Run: headless pygame with SDL's dummy video driver; simulated clock (each Clock.tick advances the game by its frame time, no real sleeping); random seed 0; keys injected as events and as key.get_pressed() state; no mouse input.
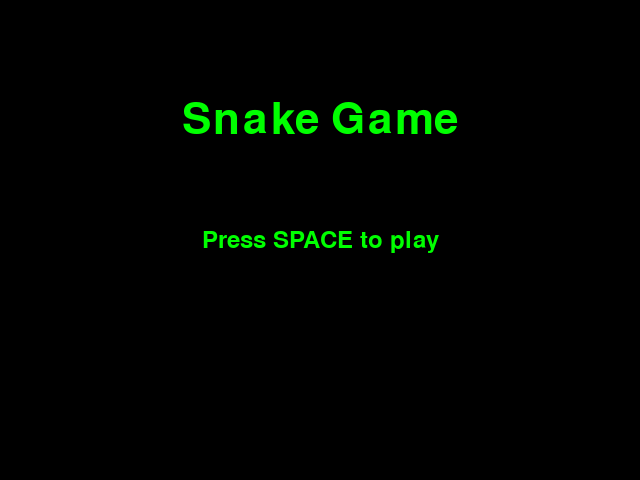
Frame 1 of 4 · flips 1–60 · no input
Frame 2 of 4 · flips 61–180 · tapped SPACE, RETURN · held RIGHT (→), D · screen unchanged from frame 1, image omitted
Frame 3 of 4 · flips 181–300 · held DOWN (↓), S · screen unchanged from frame 2, image omitted
Frame 4 of 4 · flips 301–420 · held LEFT (←), A, UP (↑), W · screen unchanged from frame 3, image omitted

The pygame program that drew these frames:

import pygame
import random

# Initialize pygame
pygame.init()

# Set up display
WIDTH, HEIGHT = 640, 480
screen = pygame.display.set_mode((WIDTH, HEIGHT))
pygame.display.set_caption("Snake Game")

# Colors
BLACK = (0, 0, 0)
GREEN = (0, 255, 0)
RED = (255, 0, 0)

# Snake initial position and properties
snake_pos = [WIDTH // 2, HEIGHT // 2]
snake_body = [[WIDTH // 2, HEIGHT // 2], [WIDTH // 2 - 10, HEIGHT // 2], [WIDTH // 2 - 20, HEIGHT // 2]]
snake_dir = "RIGHT"

# Food position and properties
food_pos = [random.randrange(1, (WIDTH//10)) * 10, random.randrange(1, (HEIGHT//10)) * 10]
food_spawn = True

# Score and strikes
score = 0
strikes = 3
font = pygame.font.Font(None, 36)

# Startup screen
def show_startup_screen():
    global snake_pos, snake_body, snake_dir, food_pos, food_spawn, score, strikes
    startup = True
    while startup:
        for event in pygame.event.get():
            if event.type == pygame.QUIT:
                pygame.quit()
                quit()
            if event.type == pygame.KEYDOWN:
                if event.key == pygame.K_SPACE:
                    startup = False
                if event.key == pygame.K_ESCAPE:
                    pygame.quit()
                    quit()

        screen.fill(BLACK)
        title_font = pygame.font.Font(None, 64)
        title = title_font.render("Snake Game", True, GREEN)
        title_rect = title.get_rect(center=(WIDTH/2, HEIGHT/4))
        screen.blit(title, title_rect)

        play_font = pygame.font.Font(None, 36)
        play_text = play_font.render("Press SPACE to play", True, GREEN)
        play_rect = play_text.get_rect(center=(WIDTH/2, HEIGHT/2))
        screen.blit(play_text, play_rect)

        pygame.display.flip()
        clock.tick(15)

# Main game loop
clock = pygame.time.Clock()
show_startup_screen()
game_over = False
while not game_over:
    for event in pygame.event.get():
        if event.type == pygame.QUIT:
            game_over = True
        elif event.type == pygame.KEYDOWN:
            # Use an if-else structure to prevent immediate direction reversal
            if event.key == pygame.K_UP and snake_dir != "DOWN":
                snake_dir = "UP"
            elif event.key == pygame.K_DOWN and snake_dir != "UP":
                snake_dir = "DOWN"
            elif event.key == pygame.K_LEFT and snake_dir != "RIGHT":
                snake_dir = "LEFT"
            elif event.key == pygame.K_RIGHT and snake_dir != "LEFT":
                snake_dir = "RIGHT"

    # Correctly calculate the new position of the snake's head
    if snake_dir == "UP":
        snake_pos[1] -= 10  # Move up
    elif snake_dir == "DOWN":
        snake_pos[1] += 10  # Move down
    elif snake_dir == "LEFT":
        snake_pos[0] -= 10  # Move left
    elif snake_dir == "RIGHT":
        snake_pos[0] += 10  # Move right
    # Move the snake
    new_pos = [snake_pos[0] ,
               snake_pos[1]]

    # Check for food collision
    if new_pos[0] == food_pos[0] and new_pos[1] == food_pos[1]:
        score += 1
        food_spawn = False
    else:
        snake_body.pop(0)

    # Check for wall collision
    if new_pos[0] < 0 or new_pos[0] >= WIDTH or new_pos[1] < 0 or new_pos[1] >= HEIGHT:
        strikes -= 1
        if strikes == 0:
            game_over = True
        else:
            show_startup_screen()

    # Check for self-collision
    if new_pos in snake_body:
        strikes -= 1
        if strikes == 0:
            game_over = True
        else:
            show_startup_screen()

    # Update snake position and add new segment
    snake_pos = new_pos
    snake_body.append(list(snake_pos))

    # Spawn food if it's not already there
    if not food_spawn:
        food_pos = [random.randrange(1, (WIDTH//10)) * 10, random.randrange(1, (HEIGHT//10)) * 10]
        food_spawn = True

    # Clear screen
    screen.fill(BLACK)

    # Draw food
    pygame.draw.rect(screen, GREEN, (food_pos[0], food_pos[1], 10, 10))

    # Draw snake
    for pos in snake_body:
        pygame.draw.rect(screen, GREEN, (pos[0], pos[1], 10, 10))

    # Draw score and strikes
    score_text = font.render("Score: " + str(score), True, RED)
    strike_text = font.render("Strikes: " + str(strikes), True, RED)
    screen.blit(score_text, (10, 10))
    screen.blit(strike_text, (WIDTH - strike_text.get_width() - 10, 10))

    pygame.display.flip()
    clock.tick(8)

# Exit pygame
pygame.quit()
